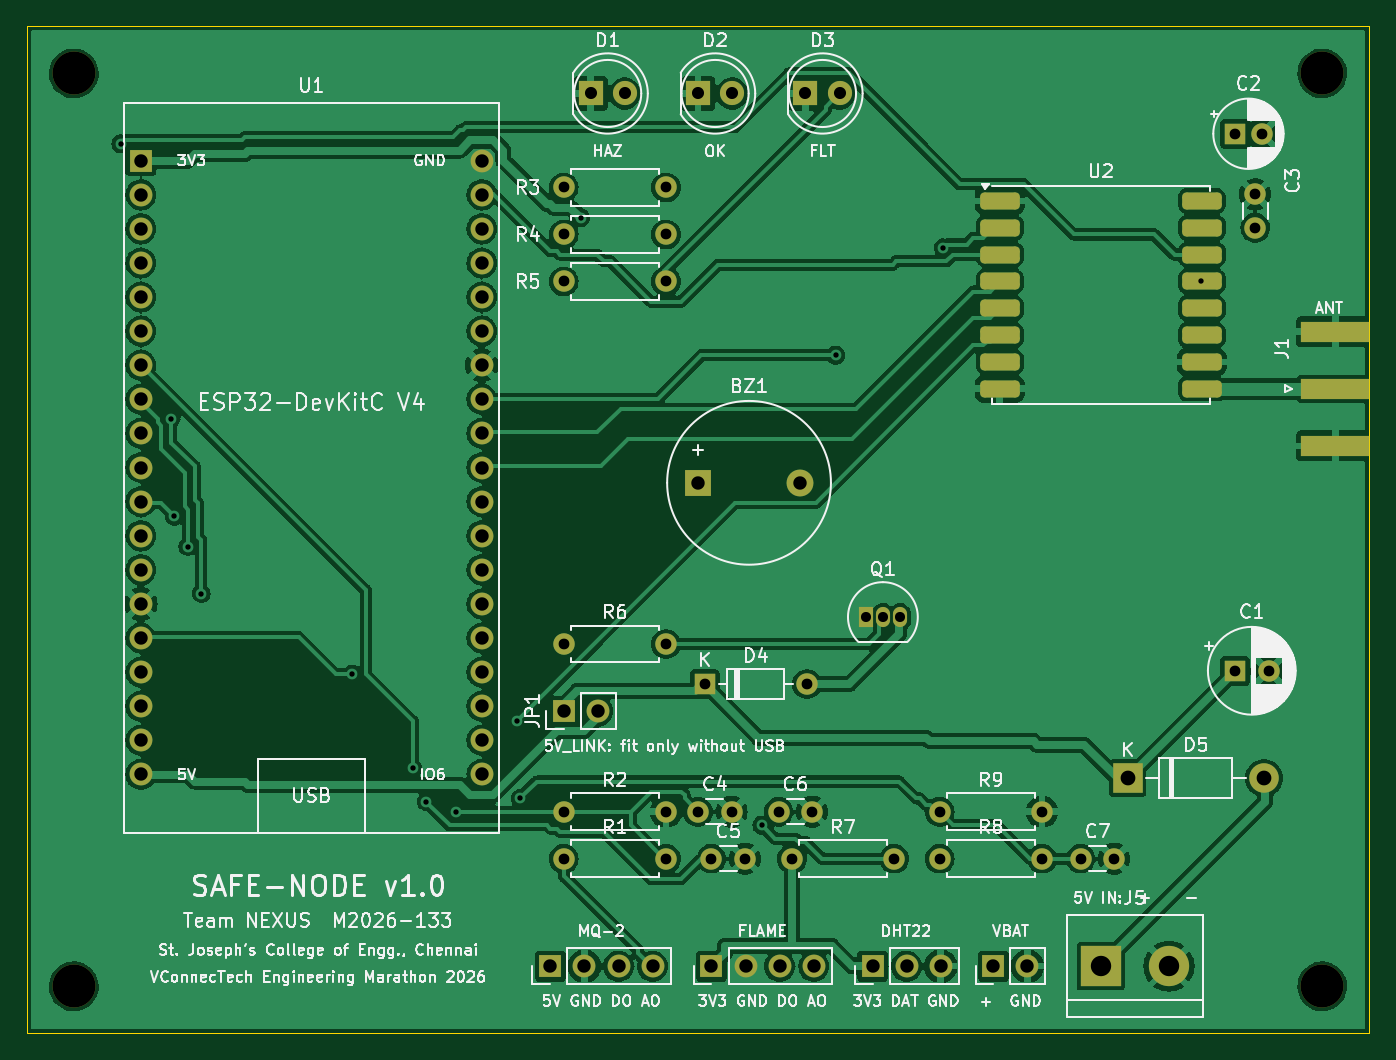
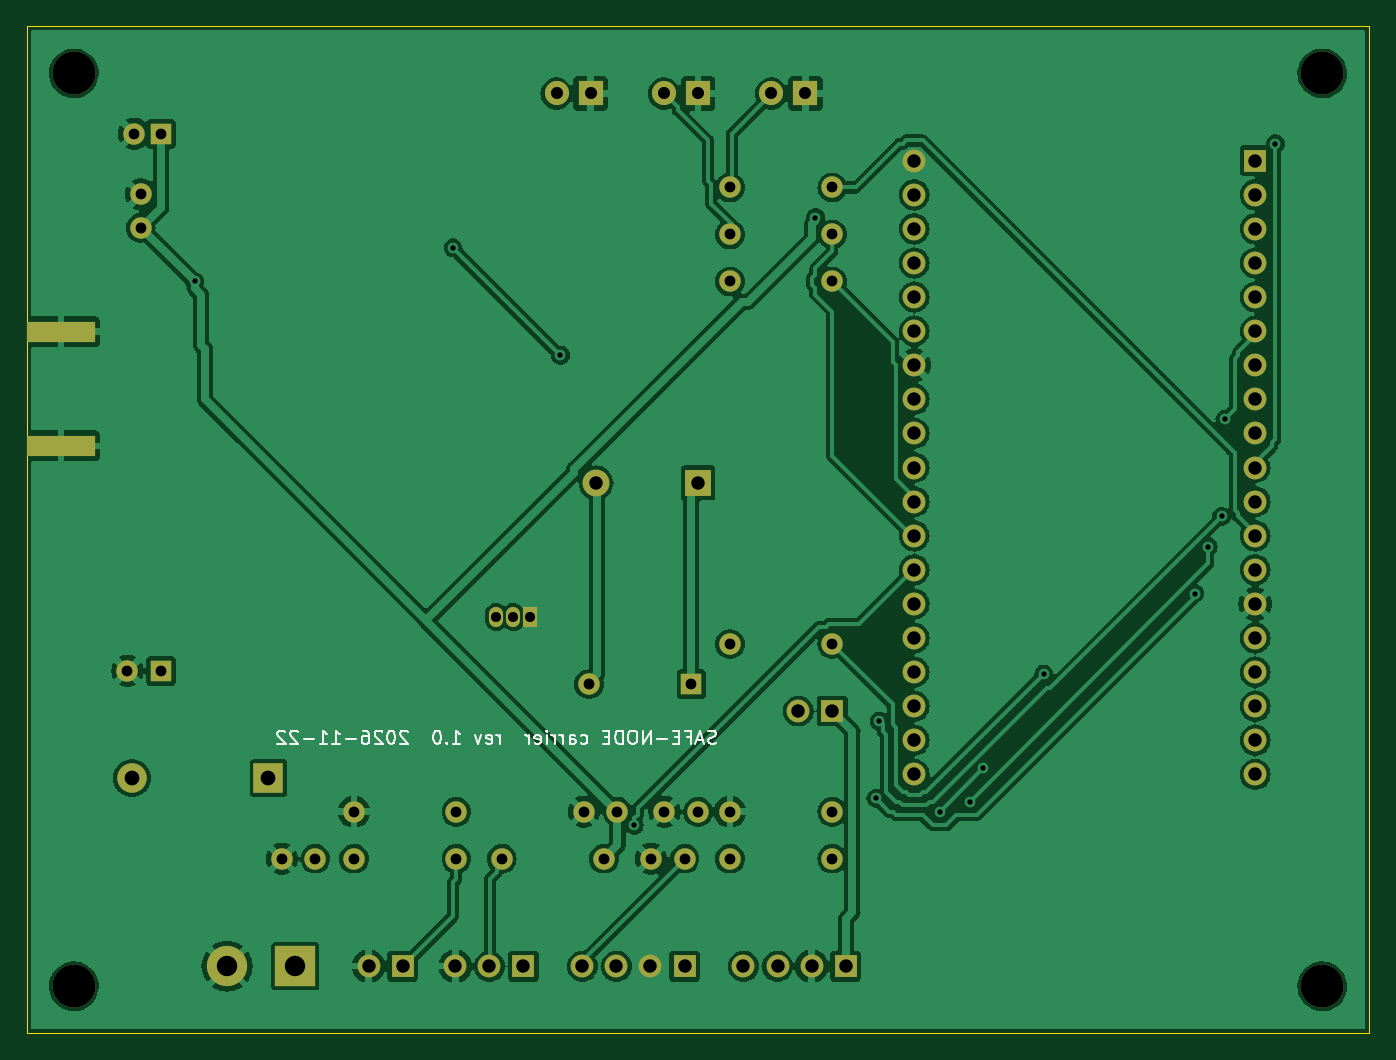
Circuit board: 11 layer files. Board 100.0 x 75.0 mm.
- bottom_copper: safe-node-B_Cu.gbl (178464 bytes)
- bottom_mask: safe-node-B_Mask.gbs (4479 bytes)
- paste: safe-node-B_Paste.gbp (580 bytes)
- bottom_silk: safe-node-B_Silkscreen.gbo (17721 bytes)
- outline: safe-node-Edge_Cuts.gm1 (710 bytes)
- top_copper: safe-node-F_Cu.gtl (216932 bytes)
- top_mask: safe-node-F_Mask.gts (5576 bytes)
- paste: safe-node-F_Paste.gtp (1677 bytes)
- top_silk: safe-node-F_Silkscreen.gto (154043 bytes)
- drill: safe-node-NPTH.drl (413 bytes)
- drill: safe-node-PTH.drl (2271 bytes)

=== bottom_copper: safe-node-B_Cu.gbl (178464 bytes, source omitted) ===
=== bottom_mask: safe-node-B_Mask.gbs ===
%TF.GenerationSoftware,KiCad,Pcbnew,7.0.11+dfsg-1build4*%
%TF.CreationDate,2026-11-22T16:34:16+00:00*%
%TF.ProjectId,safe-node,73616665-2d6e-46f6-9465-2e6b69636164,rev?*%
%TF.SameCoordinates,Original*%
%TF.FileFunction,Soldermask,Bot*%
%TF.FilePolarity,Negative*%
%FSLAX46Y46*%
G04 Gerber Fmt 4.6, Leading zero omitted, Abs format (unit mm)*
G04 Created by KiCad (PCBNEW 7.0.11+dfsg-1build4) date 2026-11-22 16:34:16*
%MOMM*%
%LPD*%
G01*
G04 APERTURE LIST*
%ADD10R,1.700000X1.700000*%
%ADD11O,1.700000X1.700000*%
%ADD12C,1.600000*%
%ADD13O,1.600000X1.600000*%
%ADD14C,3.200000*%
%ADD15C,1.700000*%
%ADD16R,2.000000X2.000000*%
%ADD17C,2.000000*%
%ADD18R,5.080000X1.500000*%
%ADD19R,2.200000X2.200000*%
%ADD20O,2.200000X2.200000*%
%ADD21R,1.800000X1.800000*%
%ADD22C,1.800000*%
%ADD23R,1.050000X1.500000*%
%ADD24O,1.050000X1.500000*%
%ADD25R,3.000000X3.000000*%
%ADD26C,3.000000*%
%ADD27R,1.600000X1.600000*%
G04 APERTURE END LIST*
D10*
%TO.C,JP1*%
X90000000Y-91000000D03*
D11*
X92540000Y-91000000D03*
%TD*%
D12*
%TO.C,R4*%
X90000000Y-55500000D03*
D13*
X97620000Y-55500000D03*
%TD*%
D14*
%TO.C,H2*%
X146500000Y-43500000D03*
%TD*%
D10*
%TO.C,J4*%
X113000000Y-110000000D03*
D11*
X115540000Y-110000000D03*
X118080000Y-110000000D03*
%TD*%
D12*
%TO.C,R7*%
X107000000Y-102000000D03*
D13*
X114620000Y-102000000D03*
%TD*%
D14*
%TO.C,H1*%
X53500000Y-43500000D03*
%TD*%
D12*
%TO.C,R2*%
X90000000Y-98500000D03*
D13*
X97620000Y-98500000D03*
%TD*%
D10*
%TO.C,U1*%
X58500000Y-50000000D03*
D15*
X58500000Y-52540000D03*
X58500000Y-55080000D03*
X58500000Y-57620000D03*
X58500000Y-60160000D03*
X58500000Y-62700000D03*
X58500000Y-65240000D03*
X58500000Y-67780000D03*
X58500000Y-70320000D03*
X58500000Y-72860000D03*
X58500000Y-75400000D03*
X58500000Y-77940000D03*
X58500000Y-80480000D03*
X58500000Y-83020000D03*
X58500000Y-85560000D03*
X58500000Y-88100000D03*
X58500000Y-90640000D03*
X58500000Y-93180000D03*
X58500000Y-95720000D03*
X83900000Y-50000000D03*
X83900000Y-52540000D03*
X83900000Y-55080000D03*
X83900000Y-57620000D03*
X83900000Y-60160000D03*
X83900000Y-62700000D03*
X83900000Y-65240000D03*
X83900000Y-67780000D03*
X83900000Y-70320000D03*
X83900000Y-72860000D03*
X83900000Y-75400000D03*
X83900000Y-77940000D03*
X83900000Y-80480000D03*
X83900000Y-83020000D03*
X83900000Y-85560000D03*
X83900000Y-88100000D03*
X83900000Y-90640000D03*
X83900000Y-93180000D03*
X83900000Y-95720000D03*
%TD*%
D12*
%TO.C,R6*%
X90000000Y-86000000D03*
D13*
X97620000Y-86000000D03*
%TD*%
D16*
%TO.C,BZ1*%
X100000000Y-74000000D03*
D17*
X107600000Y-74000000D03*
%TD*%
D12*
%TO.C,C6*%
X106000000Y-98500000D03*
X108500000Y-98500000D03*
%TD*%
%TO.C,C7*%
X128500000Y-102000000D03*
X131000000Y-102000000D03*
%TD*%
%TO.C,R1*%
X90000000Y-102000000D03*
D13*
X97620000Y-102000000D03*
%TD*%
D18*
%TO.C,J1*%
X147459999Y-62750000D03*
X147459999Y-71250000D03*
%TD*%
D12*
%TO.C,C3*%
X141500000Y-55000000D03*
X141500000Y-52500000D03*
%TD*%
%TO.C,R8*%
X118000000Y-102000000D03*
D13*
X125620000Y-102000000D03*
%TD*%
D12*
%TO.C,R3*%
X90000000Y-52000000D03*
D13*
X97620000Y-52000000D03*
%TD*%
D12*
%TO.C,R5*%
X90000000Y-59000000D03*
D13*
X97620000Y-59000000D03*
%TD*%
D19*
%TO.C,D5*%
X132000000Y-96000000D03*
D20*
X142160000Y-96000000D03*
%TD*%
D10*
%TO.C,J2*%
X89000000Y-110000000D03*
D11*
X91540000Y-110000000D03*
X94080000Y-110000000D03*
X96620000Y-110000000D03*
%TD*%
D12*
%TO.C,C4*%
X100000000Y-98500000D03*
X102500000Y-98500000D03*
%TD*%
D21*
%TO.C,D1*%
X92000000Y-45000000D03*
D22*
X94540000Y-45000000D03*
%TD*%
D10*
%TO.C,J6*%
X122000000Y-110000000D03*
D11*
X124540000Y-110000000D03*
%TD*%
D12*
%TO.C,C5*%
X101000000Y-102000000D03*
X103500000Y-102000000D03*
%TD*%
%TO.C,R9*%
X118000000Y-98500000D03*
D13*
X125620000Y-98500000D03*
%TD*%
D23*
%TO.C,Q1*%
X112500000Y-84000000D03*
D24*
X113770000Y-84000000D03*
X115040000Y-84000000D03*
%TD*%
D14*
%TO.C,H3*%
X53500000Y-111500000D03*
%TD*%
D21*
%TO.C,D3*%
X108000000Y-45000000D03*
D22*
X110540000Y-45000000D03*
%TD*%
D25*
%TO.C,J5*%
X130000000Y-110000000D03*
D26*
X135080000Y-110000000D03*
%TD*%
D21*
%TO.C,D2*%
X100000000Y-45000000D03*
D22*
X102540000Y-45000000D03*
%TD*%
D27*
%TO.C,C2*%
X140000000Y-48000000D03*
D12*
X142000000Y-48000000D03*
%TD*%
D27*
%TO.C,D4*%
X100500000Y-89000000D03*
D13*
X108120000Y-89000000D03*
%TD*%
D10*
%TO.C,J3*%
X101000000Y-110000000D03*
D11*
X103540000Y-110000000D03*
X106080000Y-110000000D03*
X108620000Y-110000000D03*
%TD*%
D14*
%TO.C,H4*%
X146500000Y-111500000D03*
%TD*%
D27*
%TO.C,C1*%
X140000000Y-88000000D03*
D12*
X142500000Y-88000000D03*
%TD*%
M02*

=== paste: safe-node-B_Paste.gbp ===
%TF.GenerationSoftware,KiCad,Pcbnew,7.0.11+dfsg-1build4*%
%TF.CreationDate,2026-11-22T16:34:16+00:00*%
%TF.ProjectId,safe-node,73616665-2d6e-46f6-9465-2e6b69636164,rev?*%
%TF.SameCoordinates,Original*%
%TF.FileFunction,Paste,Bot*%
%TF.FilePolarity,Positive*%
%FSLAX46Y46*%
G04 Gerber Fmt 4.6, Leading zero omitted, Abs format (unit mm)*
G04 Created by KiCad (PCBNEW 7.0.11+dfsg-1build4) date 2026-11-22 16:34:16*
%MOMM*%
%LPD*%
G01*
G04 APERTURE LIST*
%ADD10R,5.080000X1.500000*%
G04 APERTURE END LIST*
D10*
%TO.C,J1*%
X147459999Y-62750000D03*
X147459999Y-71250000D03*
%TD*%
M02*

=== bottom_silk: safe-node-B_Silkscreen.gbo (17721 bytes, source omitted) ===
=== outline: safe-node-Edge_Cuts.gm1 ===
%TF.GenerationSoftware,KiCad,Pcbnew,7.0.11+dfsg-1build4*%
%TF.CreationDate,2026-11-22T16:34:16+00:00*%
%TF.ProjectId,safe-node,73616665-2d6e-46f6-9465-2e6b69636164,rev?*%
%TF.SameCoordinates,Original*%
%TF.FileFunction,Profile,NP*%
%FSLAX46Y46*%
G04 Gerber Fmt 4.6, Leading zero omitted, Abs format (unit mm)*
G04 Created by KiCad (PCBNEW 7.0.11+dfsg-1build4) date 2026-11-22 16:34:16*
%MOMM*%
%LPD*%
G01*
G04 APERTURE LIST*
%TA.AperFunction,Profile*%
%ADD10C,0.100000*%
%TD*%
G04 APERTURE END LIST*
D10*
X50000000Y-40000000D02*
X150000000Y-40000000D01*
X50000000Y-115000000D02*
X50000000Y-40000000D01*
X150000000Y-40000000D02*
X150000000Y-115000000D01*
X150000000Y-115000000D02*
X50000000Y-115000000D01*
M02*

=== top_copper: safe-node-F_Cu.gtl (216932 bytes, source omitted) ===
=== top_mask: safe-node-F_Mask.gts ===
%TF.GenerationSoftware,KiCad,Pcbnew,7.0.11+dfsg-1build4*%
%TF.CreationDate,2026-11-22T16:34:16+00:00*%
%TF.ProjectId,safe-node,73616665-2d6e-46f6-9465-2e6b69636164,rev?*%
%TF.SameCoordinates,Original*%
%TF.FileFunction,Soldermask,Top*%
%TF.FilePolarity,Negative*%
%FSLAX46Y46*%
G04 Gerber Fmt 4.6, Leading zero omitted, Abs format (unit mm)*
G04 Created by KiCad (PCBNEW 7.0.11+dfsg-1build4) date 2026-11-22 16:34:16*
%MOMM*%
%LPD*%
G01*
G04 APERTURE LIST*
G04 Aperture macros list*
%AMRoundRect*
0 Rectangle with rounded corners*
0 $1 Rounding radius*
0 $2 $3 $4 $5 $6 $7 $8 $9 X,Y pos of 4 corners*
0 Add a 4 corners polygon primitive as box body*
4,1,4,$2,$3,$4,$5,$6,$7,$8,$9,$2,$3,0*
0 Add four circle primitives for the rounded corners*
1,1,$1+$1,$2,$3*
1,1,$1+$1,$4,$5*
1,1,$1+$1,$6,$7*
1,1,$1+$1,$8,$9*
0 Add four rect primitives between the rounded corners*
20,1,$1+$1,$2,$3,$4,$5,0*
20,1,$1+$1,$4,$5,$6,$7,0*
20,1,$1+$1,$6,$7,$8,$9,0*
20,1,$1+$1,$8,$9,$2,$3,0*%
G04 Aperture macros list end*
%ADD10R,1.700000X1.700000*%
%ADD11O,1.700000X1.700000*%
%ADD12C,1.600000*%
%ADD13O,1.600000X1.600000*%
%ADD14C,3.200000*%
%ADD15C,1.700000*%
%ADD16R,2.000000X2.000000*%
%ADD17C,2.000000*%
%ADD18R,5.080000X1.500000*%
%ADD19R,2.200000X2.200000*%
%ADD20O,2.200000X2.200000*%
%ADD21R,1.800000X1.800000*%
%ADD22C,1.800000*%
%ADD23R,1.050000X1.500000*%
%ADD24O,1.050000X1.500000*%
%ADD25R,3.000000X3.000000*%
%ADD26C,3.000000*%
%ADD27R,1.600000X1.600000*%
%ADD28RoundRect,0.317500X-1.157500X-0.317500X1.157500X-0.317500X1.157500X0.317500X-1.157500X0.317500X0*%
G04 APERTURE END LIST*
D10*
%TO.C,JP1*%
X90000000Y-91000000D03*
D11*
X92540000Y-91000000D03*
%TD*%
D12*
%TO.C,R4*%
X90000000Y-55500000D03*
D13*
X97620000Y-55500000D03*
%TD*%
D14*
%TO.C,H2*%
X146500000Y-43500000D03*
%TD*%
D10*
%TO.C,J4*%
X113000000Y-110000000D03*
D11*
X115540000Y-110000000D03*
X118080000Y-110000000D03*
%TD*%
D12*
%TO.C,R7*%
X107000000Y-102000000D03*
D13*
X114620000Y-102000000D03*
%TD*%
D14*
%TO.C,H1*%
X53500000Y-43500000D03*
%TD*%
D12*
%TO.C,R2*%
X90000000Y-98500000D03*
D13*
X97620000Y-98500000D03*
%TD*%
D10*
%TO.C,U1*%
X58500000Y-50000000D03*
D15*
X58500000Y-52540000D03*
X58500000Y-55080000D03*
X58500000Y-57620000D03*
X58500000Y-60160000D03*
X58500000Y-62700000D03*
X58500000Y-65240000D03*
X58500000Y-67780000D03*
X58500000Y-70320000D03*
X58500000Y-72860000D03*
X58500000Y-75400000D03*
X58500000Y-77940000D03*
X58500000Y-80480000D03*
X58500000Y-83020000D03*
X58500000Y-85560000D03*
X58500000Y-88100000D03*
X58500000Y-90640000D03*
X58500000Y-93180000D03*
X58500000Y-95720000D03*
X83900000Y-50000000D03*
X83900000Y-52540000D03*
X83900000Y-55080000D03*
X83900000Y-57620000D03*
X83900000Y-60160000D03*
X83900000Y-62700000D03*
X83900000Y-65240000D03*
X83900000Y-67780000D03*
X83900000Y-70320000D03*
X83900000Y-72860000D03*
X83900000Y-75400000D03*
X83900000Y-77940000D03*
X83900000Y-80480000D03*
X83900000Y-83020000D03*
X83900000Y-85560000D03*
X83900000Y-88100000D03*
X83900000Y-90640000D03*
X83900000Y-93180000D03*
X83900000Y-95720000D03*
%TD*%
D12*
%TO.C,R6*%
X90000000Y-86000000D03*
D13*
X97620000Y-86000000D03*
%TD*%
D16*
%TO.C,BZ1*%
X100000000Y-74000000D03*
D17*
X107600000Y-74000000D03*
%TD*%
D12*
%TO.C,C6*%
X106000000Y-98500000D03*
X108500000Y-98500000D03*
%TD*%
%TO.C,C7*%
X128500000Y-102000000D03*
X131000000Y-102000000D03*
%TD*%
%TO.C,R1*%
X90000000Y-102000000D03*
D13*
X97620000Y-102000000D03*
%TD*%
D18*
%TO.C,J1*%
X147459999Y-67000000D03*
X147459999Y-62750000D03*
X147459999Y-71250000D03*
%TD*%
D12*
%TO.C,C3*%
X141500000Y-55000000D03*
X141500000Y-52500000D03*
%TD*%
%TO.C,R8*%
X118000000Y-102000000D03*
D13*
X125620000Y-102000000D03*
%TD*%
D12*
%TO.C,R3*%
X90000000Y-52000000D03*
D13*
X97620000Y-52000000D03*
%TD*%
D12*
%TO.C,R5*%
X90000000Y-59000000D03*
D13*
X97620000Y-59000000D03*
%TD*%
D19*
%TO.C,D5*%
X132000000Y-96000000D03*
D20*
X142160000Y-96000000D03*
%TD*%
D10*
%TO.C,J2*%
X89000000Y-110000000D03*
D11*
X91540000Y-110000000D03*
X94080000Y-110000000D03*
X96620000Y-110000000D03*
%TD*%
D12*
%TO.C,C4*%
X100000000Y-98500000D03*
X102500000Y-98500000D03*
%TD*%
D21*
%TO.C,D1*%
X92000000Y-45000000D03*
D22*
X94540000Y-45000000D03*
%TD*%
D10*
%TO.C,J6*%
X122000000Y-110000000D03*
D11*
X124540000Y-110000000D03*
%TD*%
D12*
%TO.C,C5*%
X101000000Y-102000000D03*
X103500000Y-102000000D03*
%TD*%
%TO.C,R9*%
X118000000Y-98500000D03*
D13*
X125620000Y-98500000D03*
%TD*%
D23*
%TO.C,Q1*%
X112500000Y-84000000D03*
D24*
X113770000Y-84000000D03*
X115040000Y-84000000D03*
%TD*%
D14*
%TO.C,H3*%
X53500000Y-111500000D03*
%TD*%
D21*
%TO.C,D3*%
X108000000Y-45000000D03*
D22*
X110540000Y-45000000D03*
%TD*%
D25*
%TO.C,J5*%
X130000000Y-110000000D03*
D26*
X135080000Y-110000000D03*
%TD*%
D21*
%TO.C,D2*%
X100000000Y-45000000D03*
D22*
X102540000Y-45000000D03*
%TD*%
D27*
%TO.C,C2*%
X140000000Y-48000000D03*
D12*
X142000000Y-48000000D03*
%TD*%
D27*
%TO.C,D4*%
X100500000Y-89000000D03*
D13*
X108120000Y-89000000D03*
%TD*%
D28*
%TO.C,U2*%
X122475000Y-53000000D03*
X122475000Y-55000000D03*
X122475000Y-57000000D03*
X122475000Y-59000000D03*
X122475000Y-61000000D03*
X122475000Y-63000000D03*
X122475000Y-65000000D03*
X122475000Y-67000000D03*
X137525000Y-67000000D03*
X137525000Y-65000000D03*
X137525000Y-63000000D03*
X137525000Y-61000000D03*
X137525000Y-59000000D03*
X137525000Y-57000000D03*
X137525000Y-55000000D03*
X137525000Y-53000000D03*
%TD*%
D10*
%TO.C,J3*%
X101000000Y-110000000D03*
D11*
X103540000Y-110000000D03*
X106080000Y-110000000D03*
X108620000Y-110000000D03*
%TD*%
D14*
%TO.C,H4*%
X146500000Y-111500000D03*
%TD*%
D27*
%TO.C,C1*%
X140000000Y-88000000D03*
D12*
X142500000Y-88000000D03*
%TD*%
M02*

=== paste: safe-node-F_Paste.gtp (1677 bytes, source withheld) ===
=== top_silk: safe-node-F_Silkscreen.gto (154043 bytes, source omitted) ===
=== drill: safe-node-NPTH.drl ===
M48
; DRILL file {KiCad 7.0.11+dfsg-1build4} date Sun Nov 22 16:34:17 2026
; FORMAT={-:-/ absolute / metric / decimal}
; #@! TF.CreationDate,2026-11-22T16:34:17+00:00
; #@! TF.GenerationSoftware,Kicad,Pcbnew,7.0.11+dfsg-1build4
; #@! TF.FileFunction,NonPlated,1,2,NPTH
FMAT,2
METRIC
; #@! TA.AperFunction,NonPlated,NPTH,ComponentDrill
T1C3.200
%
G90
G05
T1
X53.5Y-43.5
X53.5Y-111.5
X146.5Y-43.5
X146.5Y-111.5
M30

=== drill: safe-node-PTH.drl ===
M48
; DRILL file {KiCad 7.0.11+dfsg-1build4} date Sun Nov 22 16:34:17 2026
; FORMAT={-:-/ absolute / metric / decimal}
; #@! TF.CreationDate,2026-11-22T16:34:17+00:00
; #@! TF.GenerationSoftware,Kicad,Pcbnew,7.0.11+dfsg-1build4
; #@! TF.FileFunction,Plated,1,2,PTH
FMAT,2
METRIC
; #@! TA.AperFunction,Plated,PTH,ViaDrill
T1C0.400
; #@! TA.AperFunction,Plated,PTH,ComponentDrill
T2C0.750
; #@! TA.AperFunction,Plated,PTH,ComponentDrill
T3C0.800
; #@! TA.AperFunction,Plated,PTH,ComponentDrill
T4C0.900
; #@! TA.AperFunction,Plated,PTH,ComponentDrill
T5C1.000
; #@! TA.AperFunction,Plated,PTH,ComponentDrill
T6C1.100
; #@! TA.AperFunction,Plated,PTH,ComponentDrill
T7C1.520
%
G90
G05
T1
X57.0Y-48.75
X60.75Y-69.25
X61.0Y-76.5
X62.0Y-78.75
X63.0Y-82.25
X74.25Y-88.25
X78.75Y-95.25
X79.75Y-97.75
X82.0Y-98.5
X86.5Y-91.75
X86.75Y-97.5
X91.25Y-54.25
X104.75Y-99.5
X110.25Y-64.5
X118.25Y-56.5
X137.5Y-59.0
T2
X112.5Y-84.0
X113.77Y-84.0
X115.04Y-84.0
T3
X90.0Y-52.0
X90.0Y-55.5
X90.0Y-59.0
X90.0Y-86.0
X90.0Y-98.5
X90.0Y-102.0
X97.62Y-52.0
X97.62Y-55.5
X97.62Y-59.0
X97.62Y-86.0
X97.62Y-98.5
X97.62Y-102.0
X100.0Y-98.5
X100.5Y-89.0
X101.0Y-102.0
X102.5Y-98.5
X103.5Y-102.0
X106.0Y-98.5
X107.0Y-102.0
X108.12Y-89.0
X108.5Y-98.5
X114.62Y-102.0
X118.0Y-98.5
X118.0Y-102.0
X125.62Y-98.5
X125.62Y-102.0
X128.5Y-102.0
X131.0Y-102.0
X140.0Y-48.0
X140.0Y-88.0
X141.5Y-52.5
X141.5Y-55.0
X142.0Y-48.0
X142.5Y-88.0
T4
X92.0Y-45.0
X94.54Y-45.0
X100.0Y-45.0
X102.54Y-45.0
X108.0Y-45.0
X110.54Y-45.0
T5
X58.5Y-50.0
X58.5Y-52.54
X58.5Y-55.08
X58.5Y-57.62
X58.5Y-60.16
X58.5Y-62.7
X58.5Y-65.24
X58.5Y-67.78
X58.5Y-70.32
X58.5Y-72.86
X58.5Y-75.4
X58.5Y-77.94
X58.5Y-80.48
X58.5Y-83.02
X58.5Y-85.56
X58.5Y-88.1
X58.5Y-90.64
X58.5Y-93.18
X58.5Y-95.72
X83.9Y-50.0
X83.9Y-52.54
X83.9Y-55.08
X83.9Y-57.62
X83.9Y-60.16
X83.9Y-62.7
X83.9Y-65.24
X83.9Y-67.78
X83.9Y-70.32
X83.9Y-72.86
X83.9Y-75.4
X83.9Y-77.94
X83.9Y-80.48
X83.9Y-83.02
X83.9Y-85.56
X83.9Y-88.1
X83.9Y-90.64
X83.9Y-93.18
X83.9Y-95.72
X89.0Y-110.0
X90.0Y-91.0
X91.54Y-110.0
X92.54Y-91.0
X94.08Y-110.0
X96.62Y-110.0
X100.0Y-74.0
X101.0Y-110.0
X103.54Y-110.0
X106.08Y-110.0
X107.6Y-74.0
X108.62Y-110.0
X113.0Y-110.0
X115.54Y-110.0
X118.08Y-110.0
X122.0Y-110.0
X124.54Y-110.0
T6
X132.0Y-96.0
X142.16Y-96.0
T7
X130.0Y-110.0
X135.08Y-110.0
M30
